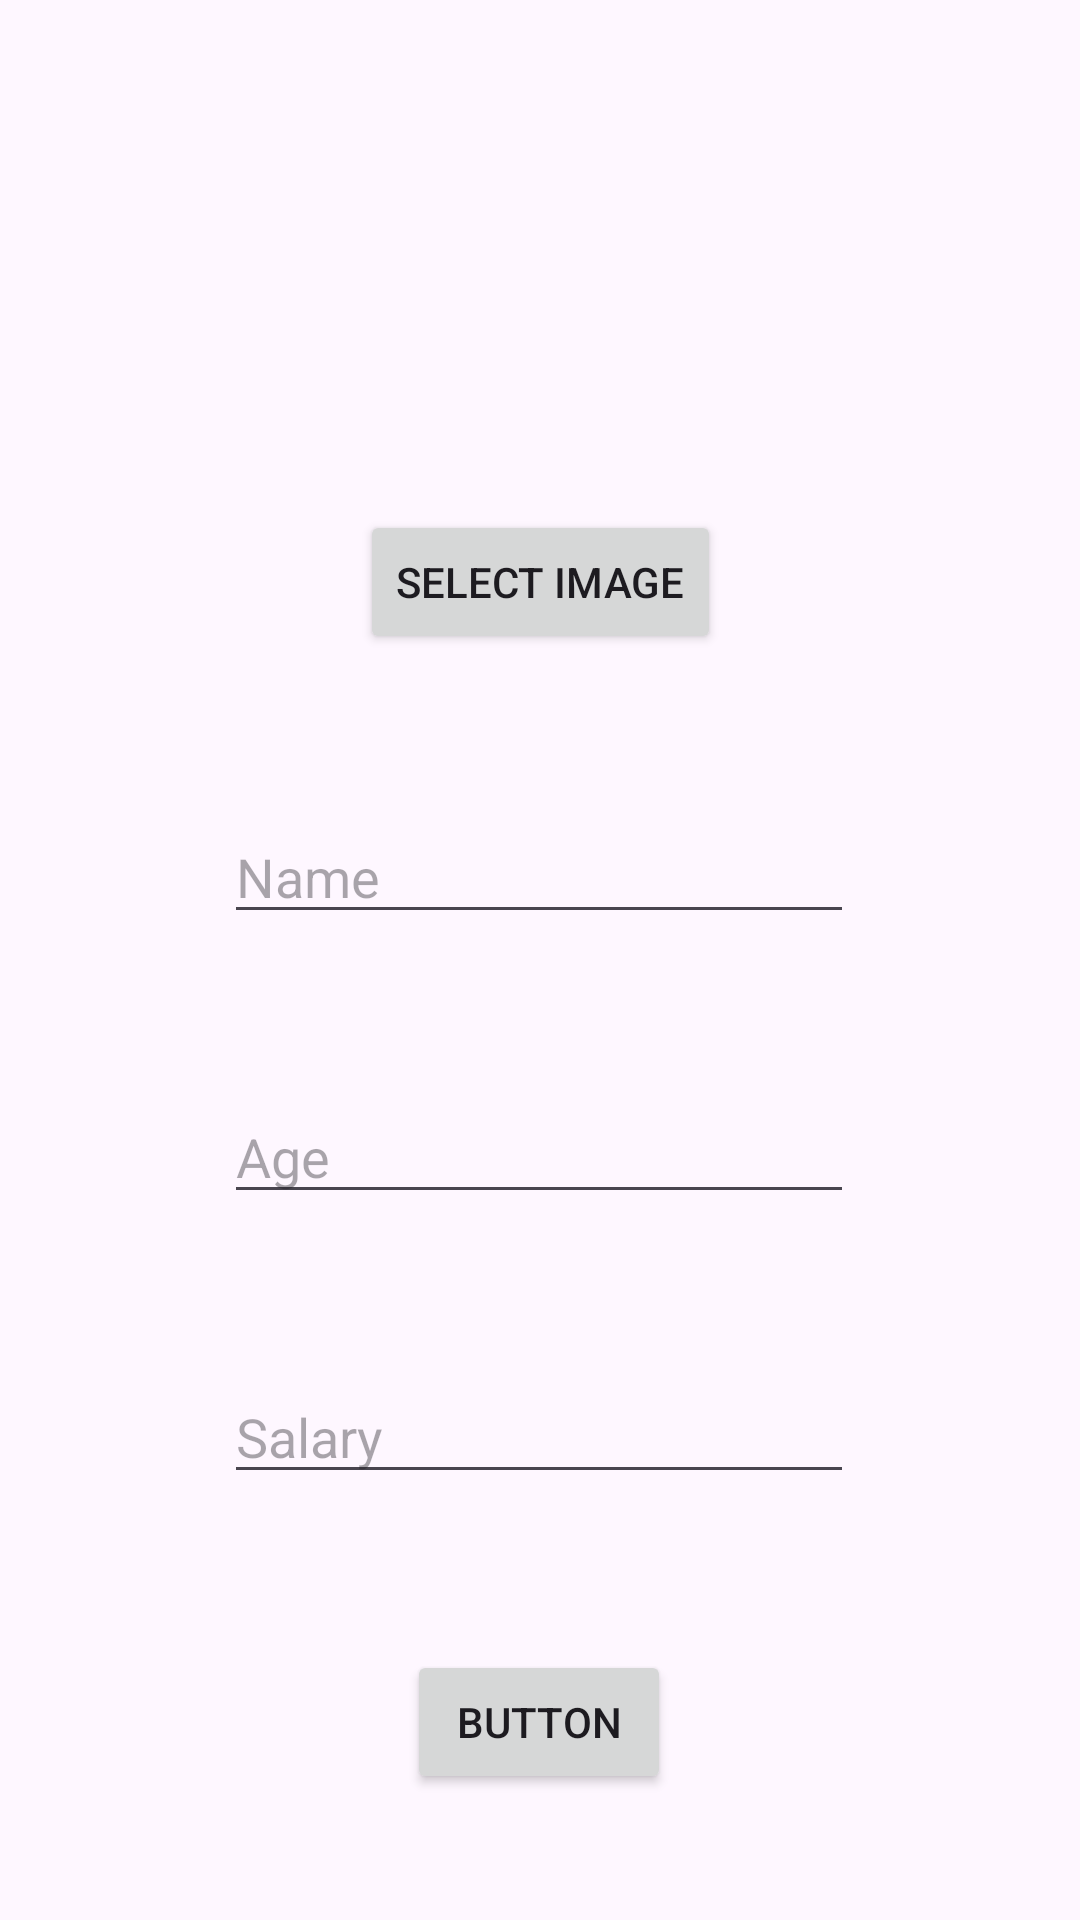

Layout XML and referenced resources for this Android screen:
<!-- AndroidManifest.xml: application theme Theme.AndroidCourse -->
<!-- res/layout/activity_employee_form.xml -->
<?xml version="1.0" encoding="utf-8"?>
<layout xmlns:android="http://schemas.android.com/apk/res/android"
    xmlns:app="http://schemas.android.com/apk/res-auto"
    xmlns:tools="http://schemas.android.com/tools">


  <androidx.constraintlayout.widget.ConstraintLayout
      android:layout_width="match_parent"
      android:layout_height="match_parent"
     >

      <ImageView
          android:id="@+id/img_form"
          android:layout_width="100dp"
          android:layout_height="100dp"
          android:layout_marginTop="60dp"
          android:scaleType="centerCrop"
          android:src="@drawable/white_box"
          app:layout_constraintEnd_toEndOf="parent"
          app:layout_constraintHorizontal_bias="0.45"
          app:layout_constraintStart_toStartOf="parent"
          app:layout_constraintTop_toTopOf="parent" />

      <Button
          android:id="@+id/btn_SelectImage"
          android:layout_width="wrap_content"
          android:layout_height="wrap_content"
          android:layout_marginTop="10dp"
          android:text="Select Image"
          app:layout_constraintEnd_toEndOf="@+id/etv_form_name"
          app:layout_constraintHorizontal_bias="0.506"
          app:layout_constraintStart_toStartOf="@+id/etv_form_name"
          app:layout_constraintTop_toBottomOf="@+id/img_form" />

      <EditText
          android:id="@+id/etv_form_name"
          android:layout_width="wrap_content"
          android:layout_height="wrap_content"
          android:ems="10"
          android:hint="Name"
          android:layout_marginTop="10dp"
          android:inputType="text"
          app:layout_constraintBottom_toTopOf="@+id/etv_form_age"
          app:layout_constraintEnd_toEndOf="parent"
          app:layout_constraintHorizontal_bias="0.497"
          app:layout_constraintStart_toStartOf="parent"
          app:layout_constraintTop_toBottomOf="@+id/btn_SelectImage" />

      <EditText
          android:id="@+id/etv_form_age"
          android:layout_width="wrap_content"
          android:layout_height="wrap_content"
          android:ems="10"
          android:hint="Age"
          android:layout_marginTop="10dp"
          android:inputType="text"
          app:layout_constraintBottom_toTopOf="@+id/etv_form_salary"
          app:layout_constraintEnd_toEndOf="@+id/etv_form_name"
          app:layout_constraintStart_toStartOf="@+id/etv_form_name"
          app:layout_constraintTop_toBottomOf="@+id/etv_form_name" />

      <EditText
          android:id="@+id/etv_form_salary"
          android:layout_width="wrap_content"
          android:layout_height="wrap_content"
          android:ems="10"
          android:hint="Salary"
          android:layout_marginTop="10dp"
          android:inputType="text"
          app:layout_constraintBottom_toTopOf="@+id/btn_form_submit"
          app:layout_constraintEnd_toEndOf="@+id/etv_form_age"
          app:layout_constraintStart_toStartOf="@+id/etv_form_age"
          app:layout_constraintTop_toBottomOf="@+id/etv_form_age" />

      <Button
          android:id="@+id/btn_form_submit"
          android:layout_width="wrap_content"
          android:layout_height="wrap_content"
          android:text="Button"
          android:layout_marginTop="10dp"
          app:layout_constraintBottom_toBottomOf="parent"
          app:layout_constraintEnd_toEndOf="@+id/etv_form_salary"
          app:layout_constraintStart_toStartOf="@+id/etv_form_salary"
          app:layout_constraintTop_toBottomOf="@+id/etv_form_salary" />
  </androidx.constraintlayout.widget.ConstraintLayout>





</layout>
<!-- resources referenced by this layout -->
<resources>
  <style name="Theme.AndroidCourse" parent="Base.Theme.AndroidCourse" />
  <style name="Base.Theme.AndroidCourse" parent="Theme.Material3.DayNight">
          
           <item name="colorPrimary">@color/green</item>
      </style>
  <color name="green">#18230F</color>
</resources>
